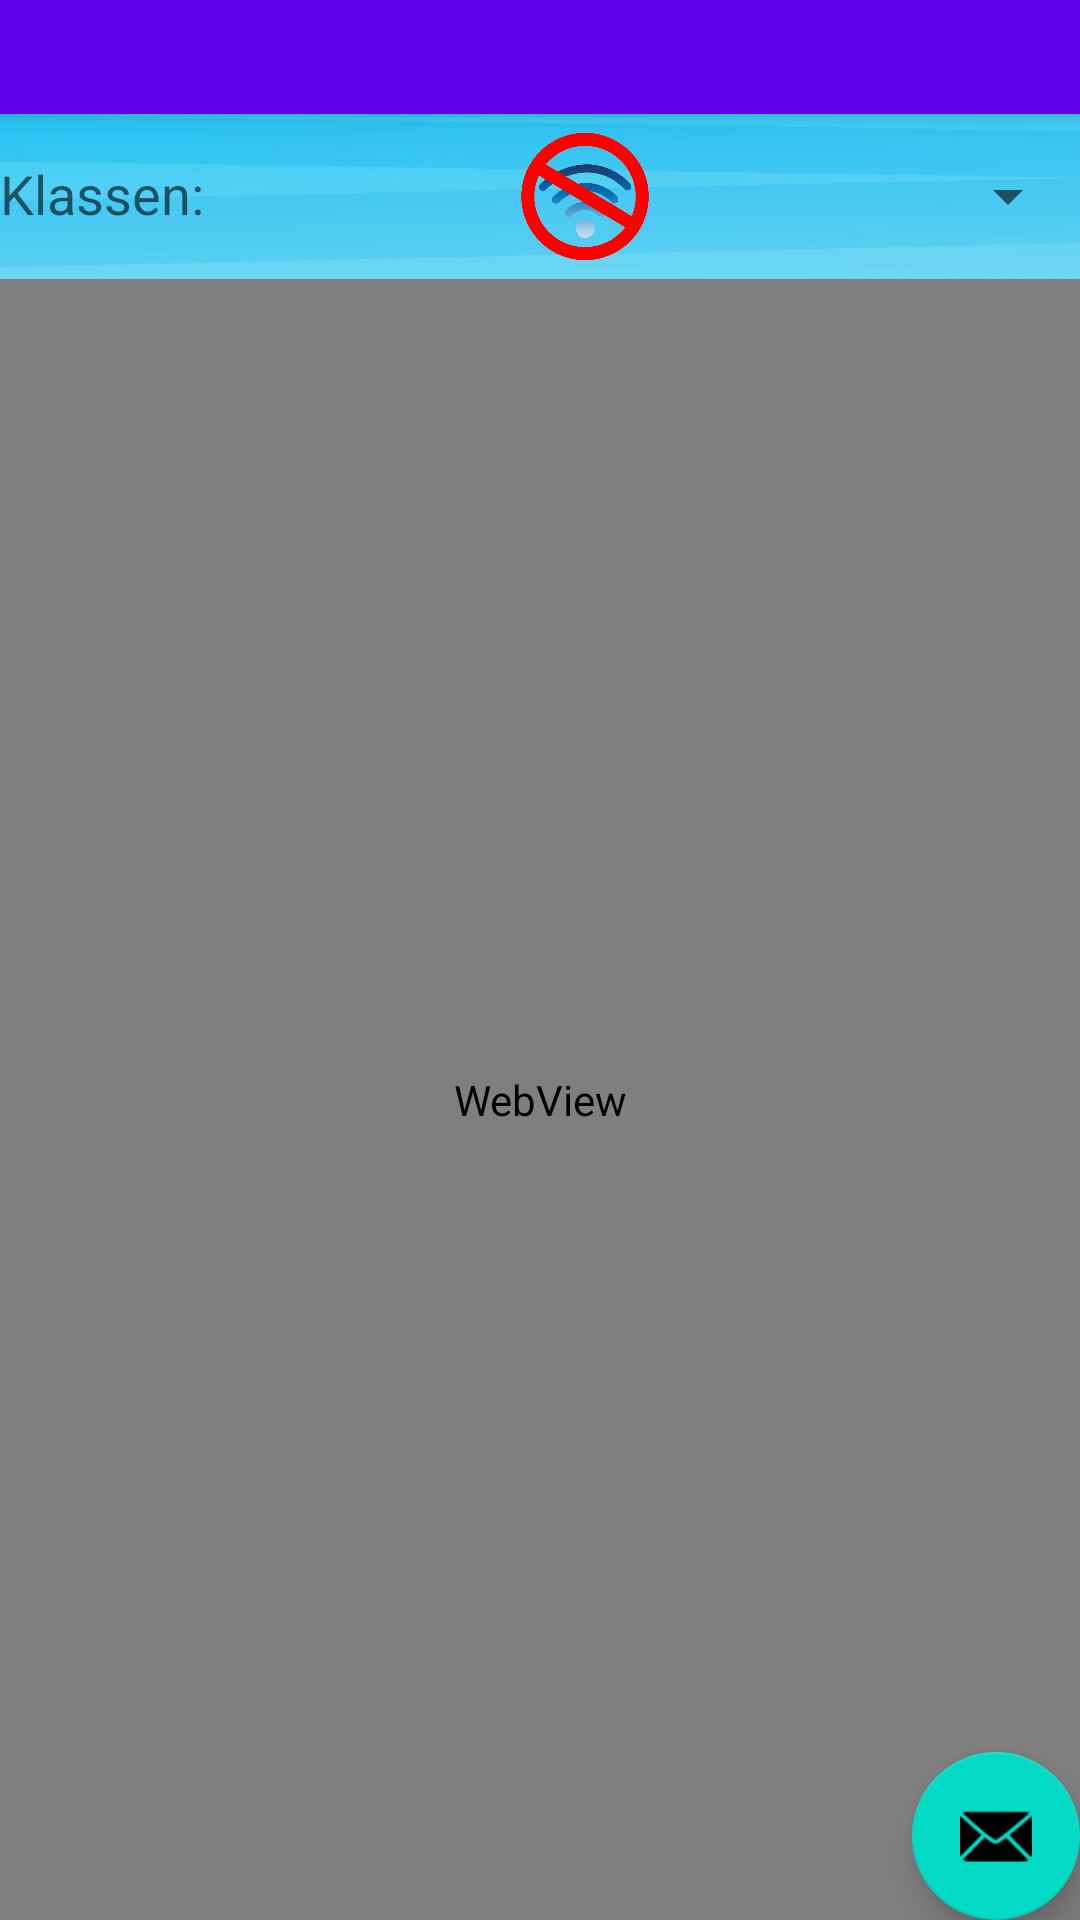

Here is an Android app screen rendered from its layout file. Give the layout XML and the strings, colors and styles it references.
<!-- AndroidManifest.xml: activity theme Theme.MyApplication.NoActionBar -->
<!-- res/layout/activity_main.xml -->
<?xml version="1.0" encoding="utf-8"?>
<androidx.coordinatorlayout.widget.CoordinatorLayout xmlns:android="http://schemas.android.com/apk/res/android"
    xmlns:app="http://schemas.android.com/apk/res-auto"
    xmlns:tools="http://schemas.android.com/tools"
    android:layout_width="match_parent"
    android:layout_height="match_parent"
    tools:context=".MainActivity"
    android:background="@drawable/background"
    >


    <com.google.android.material.appbar.AppBarLayout
        android:id="@+id/appBarLayout"
        android:layout_width="match_parent"
        android:layout_height="wrap_content"
        android:theme="@style/Theme.MyApplication.AppBarOverlay">

        <androidx.appcompat.widget.Toolbar
            android:id="@+id/toolbar"
            android:layout_width="match_parent"
            android:layout_height="38dp"
            android:background="@color/purple_500"
            app:popupTheme="@style/Theme.MyApplication.PopupOverlay" />

 

    </com.google.android.material.appbar.AppBarLayout>

    <include layout="@layout/content_main" />

    <com.google.android.material.floatingactionbutton.FloatingActionButton
        android:id="@+id/fab"
        android:layout_width="wrap_content"
        android:layout_height="wrap_content"
        android:layout_gravity="bottom|end"
        android:layout_margin="@dimen/fab_margin"
        android:foreground="@drawable/logo"
        app:srcCompat="@android:drawable/ic_dialog_email" />

</androidx.coordinatorlayout.widget.CoordinatorLayout>
<!-- res/layout/content_main.xml (included above) -->
<?xml version="1.0" encoding="utf-8"?>
<androidx.constraintlayout.widget.ConstraintLayout xmlns:android="http://schemas.android.com/apk/res/android"
    xmlns:app="http://schemas.android.com/apk/res-auto"
    android:layout_width="match_parent"
    android:layout_height="match_parent"
    app:layout_behavior="@string/appbar_scrolling_view_behavior">

    <LinearLayout
        android:layout_width="match_parent"
        android:layout_height="match_parent"
        android:orientation="vertical">

        <TableRow
            android:layout_width="match_parent"
            android:layout_height="55dp">

            <TextView
                android:id="@+id/textView"
                android:layout_width="96dp"
                android:layout_height="wrap_content"
                android:text="Klassen:"
                android:textAppearance="@style/TextAppearance.AppCompat.Medium" />

            <ImageView
                android:id="@+id/wifiOffline"
                android:layout_width="198dp"
                android:layout_height="wrap_content"
                android:scaleX="0.85"
                android:scaleY="0.85"
                android:visibility="visible"
                app:srcCompat="@drawable/wifi_offline" />

            <Spinner
                android:id="@+id/klassenSpinner"
                android:layout_width="match_parent"
                android:layout_height="match_parent"
                android:entries="@array/klassen" />

        </TableRow>

        <TableRow
            android:layout_width="match_parent"
            android:layout_height="match_parent" >

            <WebView
                android:id="@+id/webView"
                android:layout_width="match_parent"
                android:layout_height="match_parent" />
        </TableRow>

    </LinearLayout>
</androidx.constraintlayout.widget.ConstraintLayout>
<!-- resources referenced by this layout -->
<resources>
  <string-array name="klassen">
          <item>12</item>
          <item>11</item>
          <item>10A</item>
          <item>10B</item>
          <item>10C</item>
          <item>9A</item>
          <item>9B</item>
          <item>9C</item>
          <item>8A</item>
          <item>8B</item>
          <item>8C</item>
          <item>7A</item>
          <item>7B</item>
          <item>7C</item>
          <item>7D</item>
      </string-array>
  <!-- drawable background: jpg bitmap (drawable-xxhdpi, 103101 bytes) -->
  <!-- drawable logo: png bitmap (drawable-xxhdpi, 176805 bytes) -->
  <!-- drawable wifi_offline: png bitmap (drawable-xxhdpi, 46933 bytes) -->
  <style name="Theme.MyApplication.AppBarOverlay" parent="ThemeOverlay.AppCompat.Dark.ActionBar" />
  <style name="Theme.MyApplication.PopupOverlay" parent="ThemeOverlay.AppCompat.Light" />
  <style name="Theme.MyApplication.NoActionBar">
          <item name="windowActionBar">false</item>
          <item name="windowNoTitle">true</item>
      </style>
  <!-- not gathered from this repository: default colours our renderer supplied (Android Studio template values) -->
  <color name="purple_500">#FF6200EE</color>
</resources>
